Photos from the image-classification dataset "defect_type" in the GitHub repository iz0301/AFRL-Capstone-2020. Its 3 classes are: eraser mark defect, none, pencil mark defect.

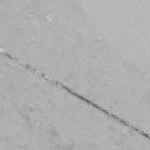
Label: eraser mark defect

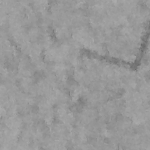
Label: pencil mark defect

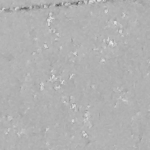
Label: none

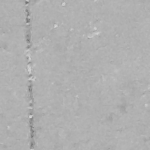
Label: none

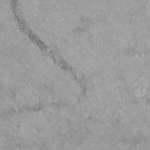
Label: pencil mark defect

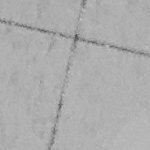
Label: eraser mark defect
